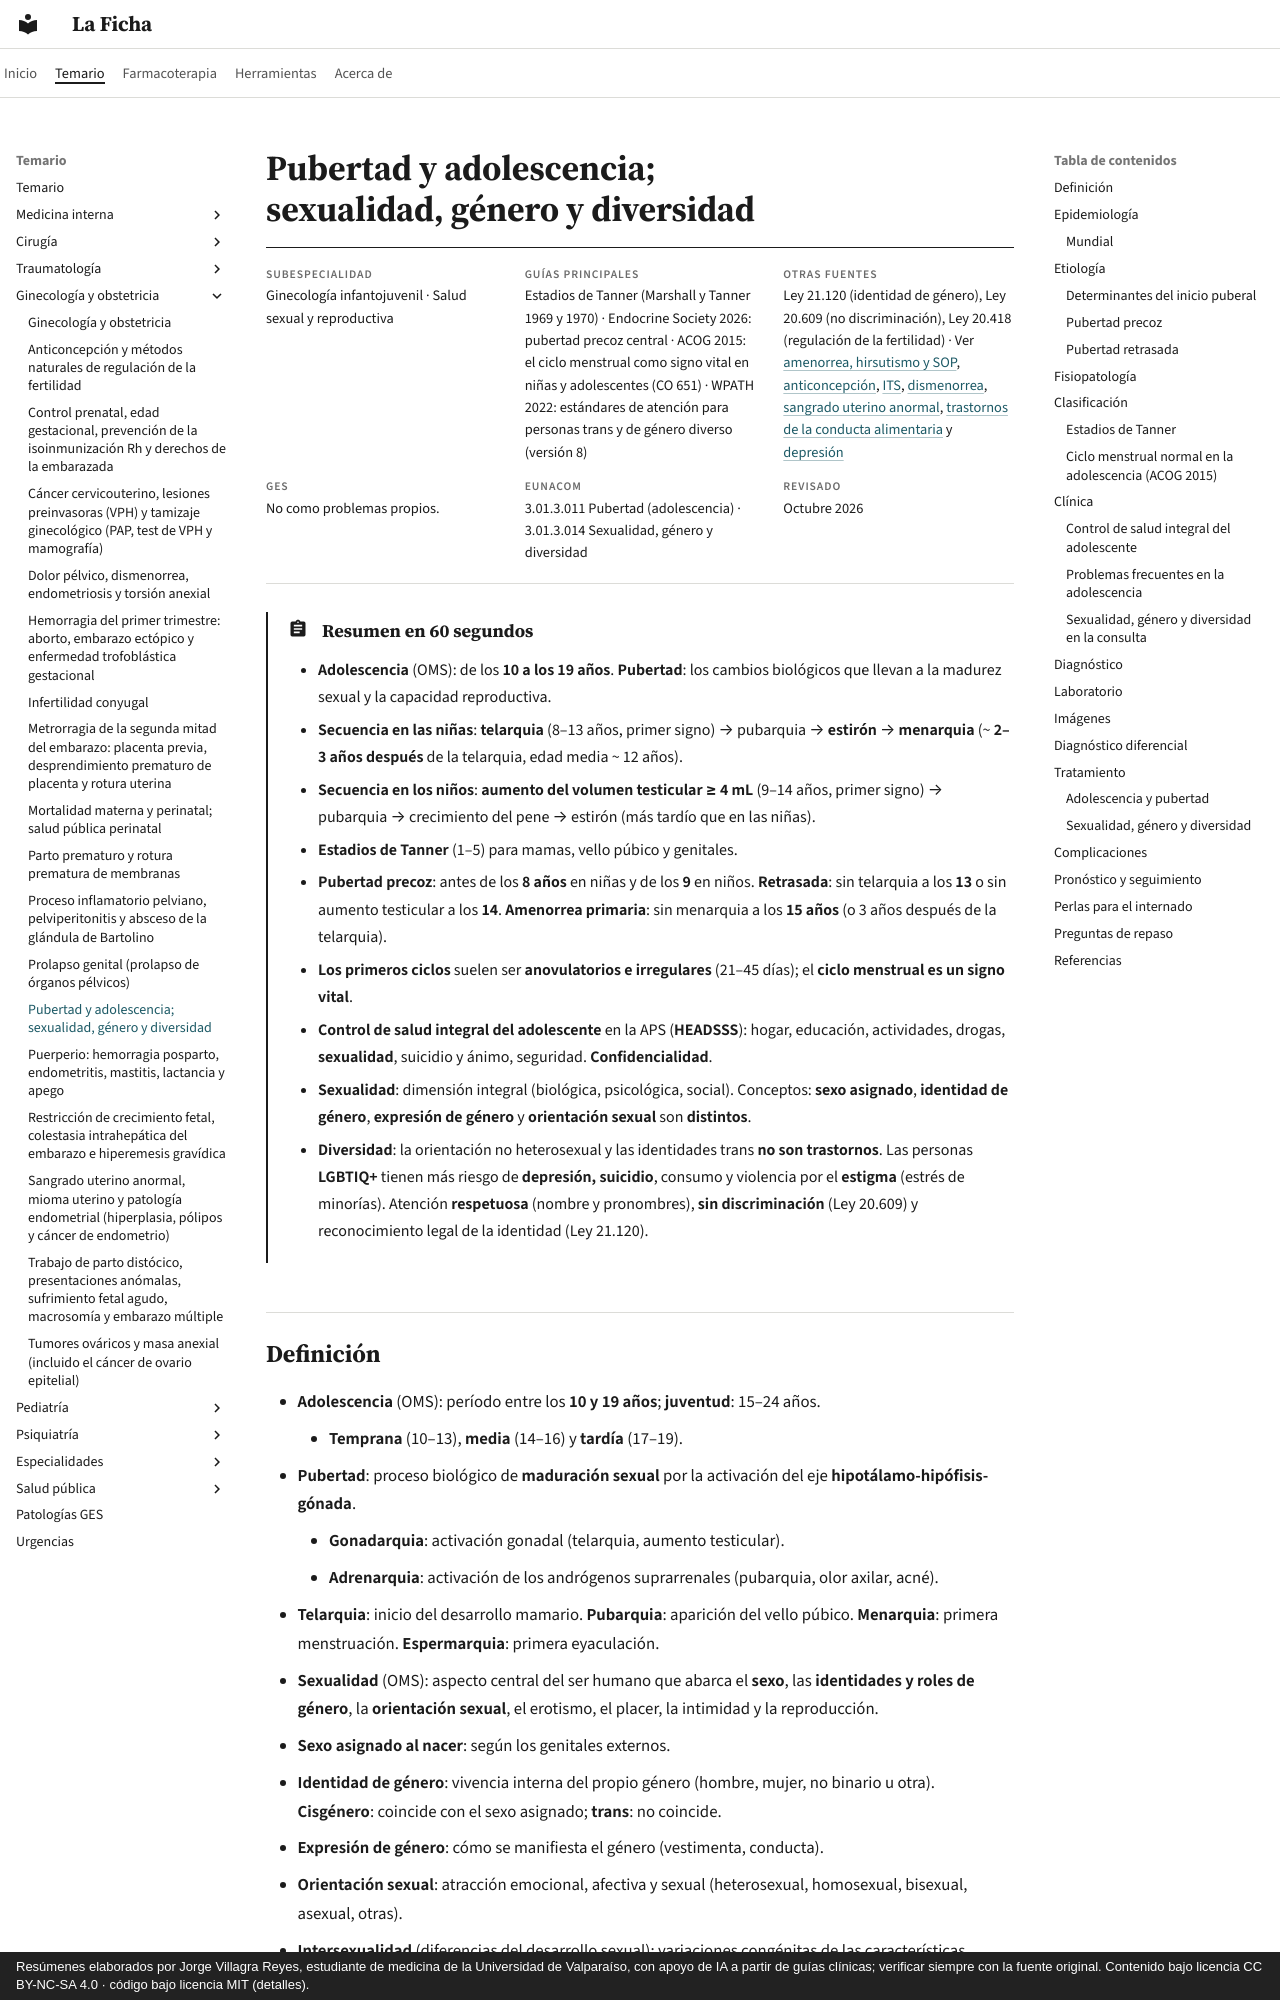

repository: jorgevillagrareyes-dotcom/laficha · page: ginecologia-obstetricia/pubertad-adolescencia-sexualidad-y-diversidad.html · generator: mkdocs · copyright: Resúmenes elaborados por Jorge Villagra Reyes, estudiante de medicina de la Universidad de Valparaíso, con apoyo de IA a partir de guías clínicas; verificar siempre con la fuente original. Contenido bajo licencia CC BY-NC-SA 4.0 · código bajo licencia MIT (detalles).

---
tags:
  - Ginecología y obstetricia
---

# Pubertad y adolescencia; sexualidad, género y diversidad

<div class="ficha" markdown>

**Subespecialidad**
Ginecología infantojuvenil · Salud sexual y reproductiva

**Guías principales**
Estadios de Tanner (Marshall y Tanner 1969 y 1970) · Endocrine Society 2026: pubertad precoz central · ACOG 2015: el ciclo menstrual como signo vital en niñas y adolescentes (CO 651) · WPATH 2022: estándares de atención para personas trans y de género diverso (versión 8)

**Otras fuentes**
Ley 21.120 (identidad de género), Ley 20.609 (no discriminación), Ley 20.418 (regulación de la fertilidad) · Ver [amenorrea, hirsutismo y SOP](../endocrinologia/hirsutismo-amenorrea-y-ovario-poliquistico.md), [anticoncepción](anticoncepcion-y-metodos-naturales.md), [ITS](../infectologia/infecciones-de-transmision-sexual-y-sifilis.md), [dismenorrea](dolor-pelvico-dismenorrea-endometriosis-y-torsion-anexial.md), [sangrado uterino anormal](sangrado-uterino-anormal-miomas-y-patologia-endometrial.md), [trastornos de la conducta alimentaria](../endocrinologia/trastornos-de-la-conducta-alimentaria.md) y [depresión](../geriatria/depresion.md)

**GES**
No como problemas propios.

**EUNACOM**
3.01.3.011 Pubertad (adolescencia) · 3.01.3.014 Sexualidad, género y diversidad

**Revisado**
Octubre 2026

</div>

!!! abstract "Resumen en 60 segundos"
    - **Adolescencia** (OMS): de los **10 a los 19 años**. **Pubertad**: los cambios biológicos que llevan a la madurez sexual y la capacidad reproductiva.
    - **Secuencia en las niñas**: **telarquia** (8–13 años, primer signo) → pubarquia → **estirón** → **menarquia** (~ **2–3 años después** de la telarquia, edad media ~ 12 años).
    - **Secuencia en los niños**: **aumento del volumen testicular ≥ 4 mL** (9–14 años, primer signo) → pubarquia → crecimiento del pene → estirón (más tardío que en las niñas).
    - **Estadios de Tanner** (1–5) para mamas, vello púbico y genitales.
    - **Pubertad precoz**: antes de los **8 años** en niñas y de los **9** en niños. **Retrasada**: sin telarquia a los **13** o sin aumento testicular a los **14**. **Amenorrea primaria**: sin menarquia a los **15 años** (o 3 años después de la telarquia).
    - **Los primeros ciclos** suelen ser **anovulatorios e irregulares** (21–45 días); el **ciclo menstrual es un signo vital**.
    - **Control de salud integral del adolescente** en la APS (**HEADSSS**): hogar, educación, actividades, drogas, **sexualidad**, suicidio y ánimo, seguridad. **Confidencialidad**.
    - **Sexualidad**: dimensión integral (biológica, psicológica, social). Conceptos: **sexo asignado**, **identidad de género**, **expresión de género** y **orientación sexual** son **distintos**.
    - **Diversidad**: la orientación no heterosexual y las identidades trans **no son trastornos**. Las personas **LGBTIQ+** tienen más riesgo de **depresión, suicidio**, consumo y violencia por el **estigma** (estrés de minorías). Atención **respetuosa** (nombre y pronombres), **sin discriminación** (Ley 20.609) y reconocimiento legal de la identidad (Ley 21.120).
